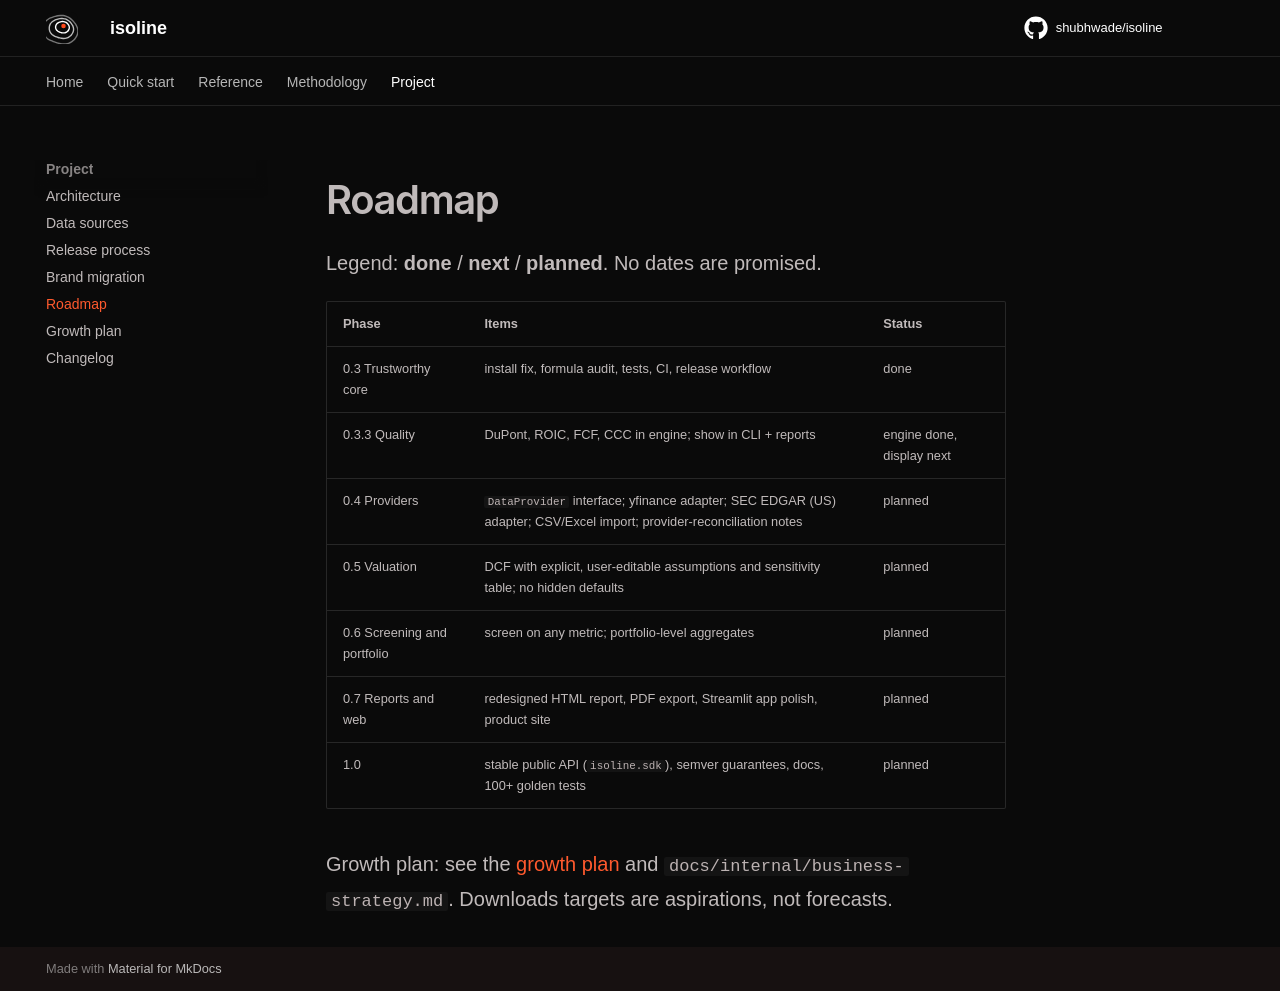

repository: shubhwade/isoline · page: project/roadmap/index.html · generator: mkdocs

# Roadmap

Legend: **done** / **next** / **planned**. No dates are promised.

| Phase | Items | Status |
|---|---|---|
| 0.3 Trustworthy core | install fix, formula audit, tests, CI, release workflow | done |
| 0.3.3 Quality | DuPont, ROIC, FCF, CCC in engine; show in CLI + reports | engine done, display next |
| 0.4 Providers | `DataProvider` interface; yfinance adapter; SEC EDGAR (US) adapter; CSV/Excel import; provider-reconciliation notes | planned |
| 0.5 Valuation | DCF with explicit, user-editable assumptions and sensitivity table; no hidden defaults | planned |
| 0.6 Screening and portfolio | screen on any metric; portfolio-level aggregates | planned |
| 0.7 Reports and web | redesigned HTML report, PDF export, Streamlit app polish, product site | planned |
| 1.0 | stable public API (`telmus.sdk`), semver guarantees, docs, 100+ golden tests | planned |

Growth plan: see `docs/growth-roadmap.md` and BUSINESS_STRATEGY.md. Downloads targets are aspirations, not forecasts.
